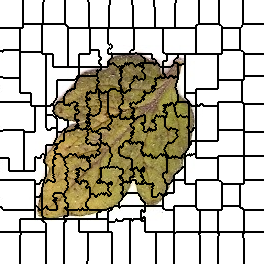

Source data for this figure (header and first rows):
0, 0, 0, 0, 0, 0, 0, 0, 0, 0, 0, 0, 0, 0, 0, 0, 0, 0, 0, 0, 0, 0, 0, 1
0, 0, 0, 0, 0, 0, 0, 0, 0, 0, 0, 0, 0, 0, 0, 0, 0, 0, 0, 0, 0, 0, 0, 1
0, 0, 0, 0, 0, 0, 0, 0, 0, 0, 0, 0, 0, 0, 0, 0, 0, 0, 0, 0, 0, 0, 0, 1
0, 0, 0, 0, 0, 0, 0, 0, 0, 0, 0, 0, 0, 0, 0, 0, 0, 0, 0, 0, 0, 0, 0, 1
0, 0, 0, 0, 0, 0, 0, 0, 0, 0, 0, 0, 0, 0, 0, 0, 0, 0, 0, 0, 0, 0, 0, 1
0, 0, 0, 0, 0, 0, 0, 0, 0, 0, 0, 0, 0, 0, 0, 0, 0, 0, 0, 0, 0, 0, 0, 1
0, 0, 0, 0, 0, 0, 0, 0, 0, 0, 0, 0, 0, 0, 0, 0, 0, 0, 0, 0, 0, 0, 0, 1
0, 0, 0, 0, 0, 0, 0, 0, 0, 0, 0, 0, 0, 0, 0, 0, 0, 0, 0, 0, 0, 0, 0, 1
0, 0, 0, 0, 0, 0, 0, 0, 0, 0, 0, 0, 0, 0, 0, 0, 0, 0, 0, 0, 0, 0, 0, 1
0, 0, 0, 0, 0, 0, 0, 0, 0, 0, 0, 0, 0, 0, 0, 0, 0, 0, 0, 0, 0, 0, 0, 1
0, 0, 0, 0, 0, 0, 0, 0, 0, 0, 0, 0, 0, 0, 0, 0, 0, 0, 0, 0, 0, 0, 0, 1
0, 0, 0, 0, 0, 0, 0, 0, 0, 0, 0, 0, 0, 0, 0, 0, 0, 0, 0, 0, 0, 0, 0, 1
0, 0, 0, 0, 0, 0, 0, 0, 0, 0, 0, 0, 0, 0, 0, 0, 0, 0, 0, 0, 0, 0, 0, 1
0, 0, 0, 0, 0, 0, 0, 0, 0, 0, 0, 0, 0, 0, 0, 0, 0, 0, 0, 0, 0, 0, 0, 1
0, 0, 0, 0, 0, 0, 0, 0, 0, 0, 0, 0, 0, 0, 0, 0, 0, 0, 0, 0, 0, 0, 0, 1
0, 0, 0, 0, 0, 0, 0, 0, 0, 0, 0, 0, 0, 0, 0, 0, 0, 0, 0, 0, 0, 0, 0, 1
0, 0, 0, 0, 0, 0, 0, 0, 0, 0, 0, 0, 0, 0, 0, 0, 0, 0, 0, 0, 0, 0, 0, 1
0, 0, 0, 0, 0, 0, 0, 0, 0, 0, 0, 0, 0, 0, 0, 0, 0, 0, 0, 0, 0, 0, 0, 1
0, 0, 0, 0, 0, 0, 0, 0, 0, 0, 0, 0, 0, 0, 0, 0, 0, 0, 0, 0, 0, 0, 0, 1
0, 0, 0, 0, 0, 0, 0, 0, 0, 0, 0, 0, 0, 0, 0, 0, 0, 0, 0, 0, 0, 0, 0, 1
0, 0, 0, 0, 0, 0, 0, 0, 0, 0, 0, 0, 0, 0, 0, 0, 0, 0, 0, 0, 0, 0, 0, 1
0, 0, 0, 0, 0, 0, 0, 0, 0, 0, 0, 0, 0, 0, 0, 0, 0, 0, 0, 0, 0, 0, 0, 1
0, 0, 0, 0, 0, 0, 0, 0, 0, 0, 0, 0, 0, 0, 0, 0, 0, 0, 0, 0, 0, 0, 0, 1
0, 0, 0, 0, 0, 0, 0, 0, 0, 0, 0, 0, 0, 0, 0, 0, 0, 0, 0, 0, 0, 0, 0, 1
0, 0, 0, 0, 0, 0, 0, 0, 0, 0, 0, 0, 0, 0, 0, 0, 0, 0, 0, 0, 0, 0, 0, 12
0, 0, 0, 0, 0, 0, 0, 0, 0, 0, 0, 0, 0, 0, 0, 0, 0, 0, 0, 0, 0, 0, 0, 12
0, 0, 0, 0, 0, 0, 0, 0, 0, 0, 0, 0, 0, 0, 0, 0, 0, 0, 0, 0, 0, 0, 0, 12
0, 0, 0, 0, 0, 0, 0, 0, 0, 0, 0, 0, 0, 0, 0, 0, 0, 0, 0, 0, 0, 0, 0, 12
16, 16, 16, 16, 16, 16, 16, 16, 16, 16, 16, 16, 16, 16, 16, 16, 16, 16, 16, 16, 12, 12, 12, 12
16, 16, 16, 16, 16, 16, 16, 16, 16, 16, 16, 16, 16, 16, 16, 16, 16, 16, 16, 16, 12, 12, 12, 12
16, 16, 16, 16, 16, 16, 16, 16, 16, 16, 16, 16, 16, 16, 16, 16, 16, 16, 16, 16, 12, 12, 12, 12
16, 16, 16, 16, 16, 16, 16, 16, 16, 16, 16, 16, 16, 16, 16, 16, 16, 16, 16, 16, 12, 12, 12, 12
16, 16, 16, 16, 16, 16, 16, 16, 16, 16, 16, 16, 16, 16, 16, 16, 16, 16, 16, 16, 12, 12, 12, 12
16, 16, 16, 16, 16, 16, 16, 16, 16, 16, 16, 16, 16, 16, 16, 16, 16, 16, 16, 16, 12, 12, 12, 12
16, 16, 16, 16, 16, 16, 16, 16, 16, 16, 16, 16, 16, 16, 16, 16, 16, 16, 16, 16, 12, 12, 12, 12
16, 16, 16, 16, 16, 16, 16, 16, 16, 16, 16, 16, 16, 16, 16, 16, 16, 16, 16, 16, 12, 12, 12, 12
16, 16, 16, 16, 16, 16, 16, 16, 16, 16, 16, 16, 16, 16, 16, 16, 16, 16, 16, 16, 12, 12, 12, 12
16, 16, 16, 16, 16, 16, 16, 16, 16, 16, 16, 16, 16, 16, 16, 16, 16, 16, 16, 16, 12, 12, 12, 12
16, 16, 16, 16, 16, 16, 16, 16, 16, 16, 16, 16, 16, 16, 16, 16, 16, 16, 16, 16, 12, 12, 12, 12
16, 16, 16, 16, 16, 16, 16, 16, 16, 16, 16, 16, 16, 16, 16, 16, 16, 16, 16, 16, 12, 12, 12, 12
16, 16, 16, 16, 16, 16, 16, 16, 16, 16, 16, 16, 16, 16, 16, 16, 16, 16, 16, 16, 12, 12, 12, 12
16, 16, 16, 16, 16, 16, 16, 16, 16, 16, 16, 16, 16, 16, 16, 16, 16, 16, 16, 16, 12, 12, 12, 12
16, 16, 16, 16, 16, 16, 16, 16, 16, 16, 16, 16, 16, 16, 16, 16, 16, 16, 16, 16, 12, 12, 12, 12
16, 16, 16, 16, 16, 16, 16, 16, 16, 16, 16, 16, 16, 16, 16, 16, 16, 16, 16, 16, 12, 12, 12, 12
16, 16, 16, 16, 16, 16, 16, 16, 16, 16, 16, 16, 16, 16, 16, 16, 16, 16, 16, 16, 12, 12, 12, 12
16, 16, 16, 16, 16, 16, 16, 16, 16, 16, 16, 16, 16, 16, 16, 16, 16, 16, 16, 16, 12, 12, 12, 12
16, 16, 16, 16, 16, 16, 16, 16, 16, 16, 16, 16, 16, 16, 16, 16, 16, 16, 16, 16, 12, 12, 12, 12
16, 16, 16, 16, 16, 16, 16, 16, 16, 16, 16, 16, 16, 16, 16, 16, 16, 16, 16, 16, 12, 12, 12, 12
16, 16, 16, 16, 16, 16, 16, 16, 16, 16, 16, 16, 16, 16, 16, 16, 16, 16, 16, 16, 12, 12, 12, 12
16, 16, 16, 16, 16, 16, 16, 16, 16, 16, 16, 16, 16, 16, 16, 16, 16, 16, 16, 16, 12, 12, 12, 12
16, 16, 16, 22, 22, 22, 22, 22, 22, 22, 22, 22, 22, 22, 22, 22, 22, 22, 22, 22, 12, 12, 12, 12
22, 22, 16, 22, 22, 22, 22, 22, 22, 22, 22, 22, 22, 22, 22, 22, 22, 22, 22, 22, 12, 12, 12, 12
22, 22, 22, 22, 22, 22, 22, 22, 22, 22, 22, 22, 22, 22, 22, 22, 22, 22, 22, 22, 25, 25, 25, 25
22, 22, 22, 22, 22, 22, 22, 22, 22, 22, 22, 22, 22, 22, 22, 22, 22, 22, 22, 22, 25, 25, 25, 25
22, 22, 22, 22, 22, 22, 22, 22, 22, 22, 22, 22, 22, 22, 22, 22, 22, 22, 22, 22, 25, 25, 25, 25
22, 22, 22, 22, 22, 22, 22, 22, 22, 22, 22, 22, 22, 22, 22, 22, 22, 22, 22, 22, 25, 25, 25, 25
22, 22, 22, 22, 22, 22, 22, 22, 22, 22, 22, 22, 22, 22, 22, 22, 22, 22, 22, 22, 25, 25, 25, 25
22, 22, 22, 22, 22, 22, 22, 22, 22, 22, 22, 22, 22, 22, 22, 22, 22, 22, 22, 22, 25, 25, 25, 25
22, 22, 22, 22, 22, 22, 22, 22, 22, 22, 22, 22, 22, 22, 22, 22, 22, 22, 22, 22, 25, 25, 25, 25
22, 22, 22, 22, 22, 22, 22, 22, 22, 22, 22, 22, 22, 22, 22, 22, 22, 22, 22, 22, 25, 25, 25, 25
22, 22, 22, 22, 22, 22, 22, 22, 22, 22, 22, 22, 22, 22, 22, 22, 22, 22, 22, 22, 25, 25, 25, 25
... 203 more rows
